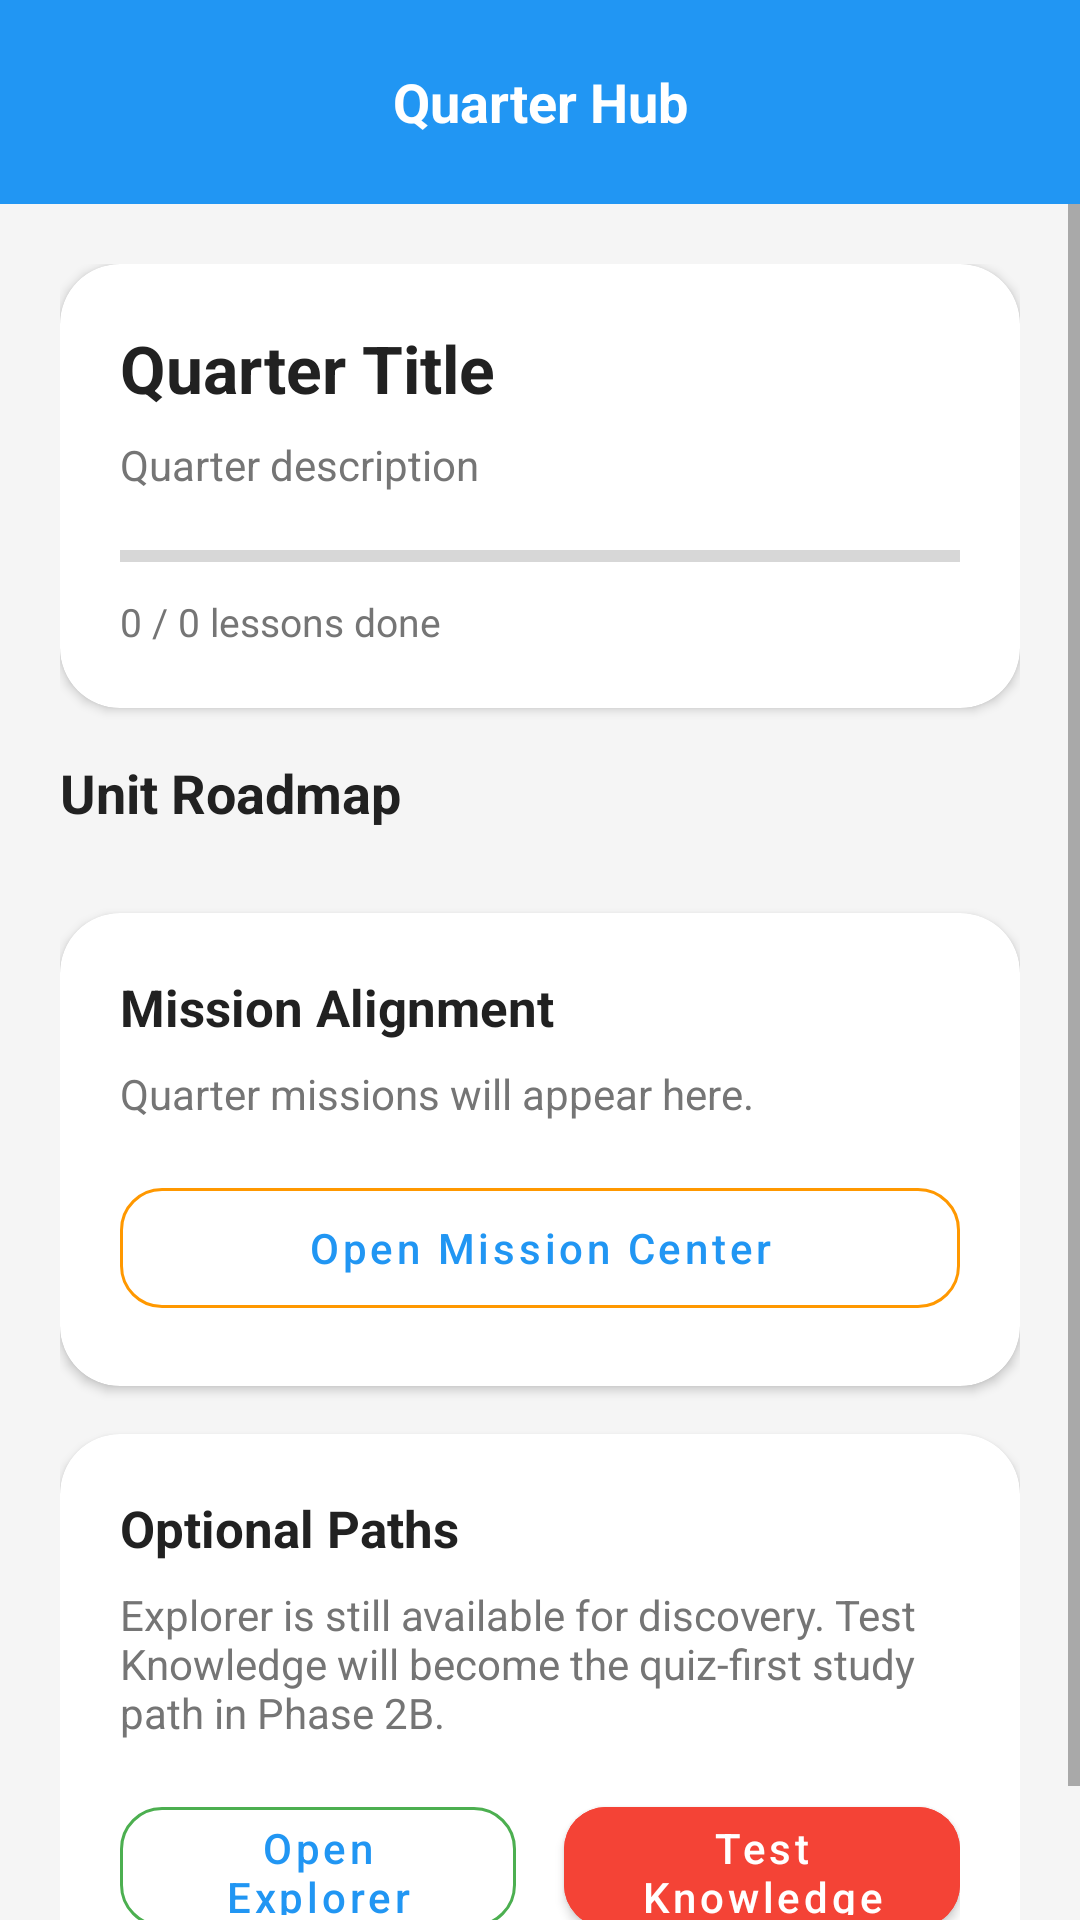

Write the Android layout XML for this screen, with the resource values it uses.
<!-- AndroidManifest.xml: activity theme Theme.ScanLearnAR.NoActionBar -->
<!-- res/layout/activity_quarter_hub.xml -->
<?xml version="1.0" encoding="utf-8"?>
<LinearLayout xmlns:android="http://schemas.android.com/apk/res/android"
    xmlns:app="http://schemas.android.com/apk/res-auto"
    android:layout_width="match_parent"
    android:layout_height="match_parent"
    android:fitsSystemWindows="true"
    android:background="@color/background"
    android:orientation="vertical">

    <LinearLayout
        android:layout_width="match_parent"
        android:layout_height="wrap_content"
        android:background="@color/primary"
        android:gravity="center_vertical"
        android:orientation="horizontal"
        android:padding="12dp">

        <ImageButton
            android:id="@+id/btnBack"
            android:layout_width="44dp"
            android:layout_height="44dp"
            android:background="?attr/selectableItemBackgroundBorderless"
            android:src="@drawable/ic_arrow_back"
            android:tint="@android:color/white" />

        <TextView
            android:layout_width="0dp"
            android:layout_height="wrap_content"
            android:layout_weight="1"
            android:gravity="center"
            android:text="Quarter Hub"
            android:textColor="@android:color/white"
            android:textSize="18sp"
            android:textStyle="bold" />

        <Space
            android:layout_width="44dp"
            android:layout_height="44dp" />
    </LinearLayout>

    <ScrollView
        android:layout_width="match_parent"
        android:layout_height="match_parent"
        android:fillViewport="true">

        <LinearLayout
            android:layout_width="match_parent"
            android:layout_height="wrap_content"
            android:orientation="vertical"
            android:padding="20dp">

            <androidx.cardview.widget.CardView
                android:layout_width="match_parent"
                android:layout_height="wrap_content"
                android:layout_marginBottom="16dp"
                app:cardCornerRadius="20dp">

                <LinearLayout
                    android:layout_width="match_parent"
                    android:layout_height="wrap_content"
                    android:orientation="vertical"
                    android:padding="20dp">

                    <TextView
                        android:id="@+id/tvQuarterTitle"
                        android:layout_width="match_parent"
                        android:layout_height="wrap_content"
                        android:text="Quarter Title"
                        android:textColor="@color/text_primary"
                        android:textSize="22sp"
                        android:textStyle="bold" />

                    <TextView
                        android:id="@+id/tvQuarterDescription"
                        android:layout_width="match_parent"
                        android:layout_height="wrap_content"
                        android:layout_marginTop="8dp"
                        android:text="Quarter description"
                        android:textColor="@color/text_secondary"
                        android:textSize="14sp" />

                    <ProgressBar
                        android:id="@+id/progressQuarter"
                        style="?android:attr/progressBarStyleHorizontal"
                        android:layout_width="match_parent"
                        android:layout_height="10dp"
                        android:layout_marginTop="16dp"
                        android:max="100"
                        android:progressTint="@color/primary" />

                    <TextView
                        android:id="@+id/tvQuarterProgress"
                        android:layout_width="wrap_content"
                        android:layout_height="wrap_content"
                        android:layout_marginTop="8dp"
                        android:text="0 / 0 lessons done"
                        android:textColor="@color/text_secondary"
                        android:textSize="13sp" />
                </LinearLayout>
            </androidx.cardview.widget.CardView>

            <TextView
                android:layout_width="wrap_content"
                android:layout_height="wrap_content"
                android:layout_marginBottom="12dp"
                android:text="Unit Roadmap"
                android:textColor="@color/text_primary"
                android:textSize="18sp"
                android:textStyle="bold" />

            <androidx.recyclerview.widget.RecyclerView
                android:id="@+id/rvUnits"
                android:layout_width="match_parent"
                android:layout_height="wrap_content"
                android:nestedScrollingEnabled="false" />

            <androidx.cardview.widget.CardView
                android:layout_width="match_parent"
                android:layout_height="wrap_content"
                android:layout_marginTop="16dp"
                app:cardCornerRadius="20dp">

                <LinearLayout
                    android:layout_width="match_parent"
                    android:layout_height="wrap_content"
                    android:orientation="vertical"
                    android:padding="20dp">

                    <TextView
                        android:layout_width="wrap_content"
                        android:layout_height="wrap_content"
                        android:text="Mission Alignment"
                        android:textColor="@color/text_primary"
                        android:textSize="17sp"
                        android:textStyle="bold" />

                    <TextView
                        android:id="@+id/tvMissionSummary"
                        android:layout_width="match_parent"
                        android:layout_height="wrap_content"
                        android:layout_marginTop="8dp"
                        android:text="Quarter missions will appear here."
                        android:textColor="@color/text_secondary"
                        android:textSize="14sp" />

                    <com.google.android.material.button.MaterialButton
                        android:id="@+id/btnMissionCenter"
                        style="@style/Widget.MaterialComponents.Button.OutlinedButton"
                        android:layout_width="match_parent"
                        android:layout_height="52dp"
                        android:layout_marginTop="16dp"
                        android:text="Open Mission Center"
                        android:textAllCaps="false"
                        app:cornerRadius="14dp"
                        app:strokeColor="@color/mission" />
                </LinearLayout>
            </androidx.cardview.widget.CardView>

            <androidx.cardview.widget.CardView
                android:layout_width="match_parent"
                android:layout_height="wrap_content"
                android:layout_marginTop="16dp"
                app:cardCornerRadius="20dp">

                <LinearLayout
                    android:layout_width="match_parent"
                    android:layout_height="wrap_content"
                    android:orientation="vertical"
                    android:padding="20dp">

                    <TextView
                        android:layout_width="wrap_content"
                        android:layout_height="wrap_content"
                        android:text="Optional Paths"
                        android:textColor="@color/text_primary"
                        android:textSize="17sp"
                        android:textStyle="bold" />

                    <TextView
                        android:layout_width="match_parent"
                        android:layout_height="wrap_content"
                        android:layout_marginTop="8dp"
                        android:text="Explorer is still available for discovery. Test Knowledge will become the quiz-first study path in Phase 2B."
                        android:textColor="@color/text_secondary"
                        android:textSize="14sp" />

                    <LinearLayout
                        android:layout_width="match_parent"
                        android:layout_height="wrap_content"
                        android:layout_marginTop="16dp"
                        android:orientation="horizontal">

                        <com.google.android.material.button.MaterialButton
                            android:id="@+id/btnExplorer"
                            style="@style/Widget.MaterialComponents.Button.OutlinedButton"
                            android:layout_width="0dp"
                            android:layout_height="52dp"
                            android:layout_marginEnd="8dp"
                            android:layout_weight="1"
                            android:text="Open Explorer"
                            android:textAllCaps="false"
                            app:cornerRadius="14dp"
                            app:strokeColor="@color/explorer" />

                        <com.google.android.material.button.MaterialButton
                            android:id="@+id/btnTestKnowledge"
                            android:layout_width="0dp"
                            android:layout_height="52dp"
                            android:layout_marginStart="8dp"
                            android:layout_weight="1"
                            android:backgroundTint="@color/challenge"
                            android:text="Test Knowledge"
                            android:textAllCaps="false"
                            app:cornerRadius="14dp" />
                    </LinearLayout>
                </LinearLayout>
            </androidx.cardview.widget.CardView>
        </LinearLayout>
    </ScrollView>
</LinearLayout>
<!-- resources referenced by this layout -->
<resources>
  <color name="background">#F5F5F5</color>
  <color name="challenge">#F44336</color>
  <color name="explorer">#4CAF50</color>
  <color name="mission">#FF9800</color>
  <color name="primary">#2196F3</color>
  <color name="text_primary">#212121</color>
  <color name="text_secondary">#757575</color>
  <style name="Theme.ScanLearnAR.NoActionBar" parent="Theme.ScanLearnAR">
          <item name="windowActionBar">false</item>
          <item name="windowNoTitle">true</item>
          <item name="android:windowFullscreen">false</item>
          <item name="android:windowDrawsSystemBarBackgrounds">true</item>
          <item name="android:statusBarColor">@color/primary_dark</item>
          <item name="android:windowLayoutInDisplayCutoutMode">never</item>
          <item name="android:windowLightStatusBar">true</item>
      </style>
  <style name="Theme.ScanLearnAR" parent="Theme.MaterialComponents.DayNight.DarkActionBar">
          <item name="colorPrimary">@color/primary</item>
          <item name="colorPrimaryVariant">@color/primary_dark</item>
          <item name="colorOnPrimary">@android:color/white</item>
          <item name="android:statusBarColor">@color/primary_dark</item>
          <item name="android:windowFullscreen">false</item>
          <item name="android:windowDrawsSystemBarBackgrounds">true</item>
          <item name="android:windowLayoutInDisplayCutoutMode">never</item>
          <item name="android:windowLightStatusBar">true</item>
      </style>
  <color name="primary_dark">#1976D2</color>
</resources>
